Labelled photos from "Dataset - Ulstrasound images", an image-classification folder in shantivf/Diagnosis-of-Thyroid-Conditions. The possible labels are: benign, maligno.

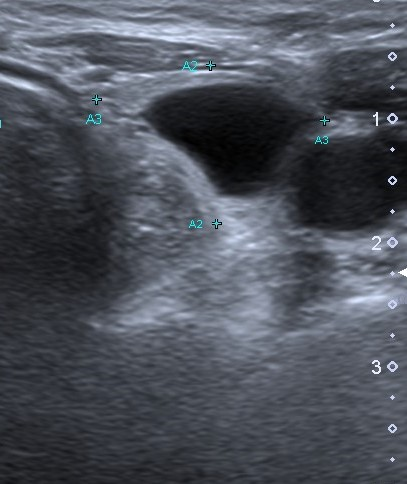
Label: benign

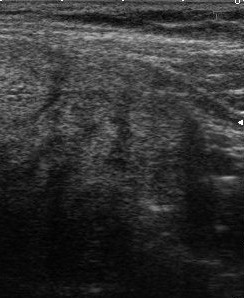
Label: maligno

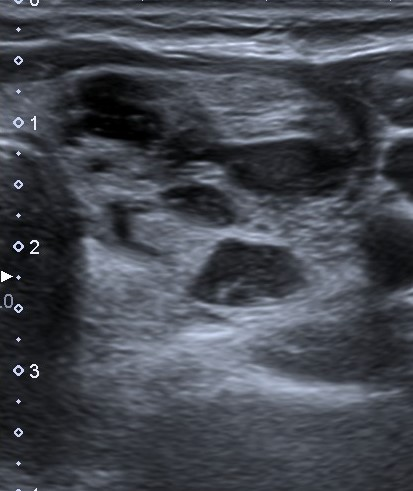
Label: benign

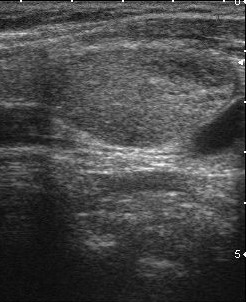
Label: maligno

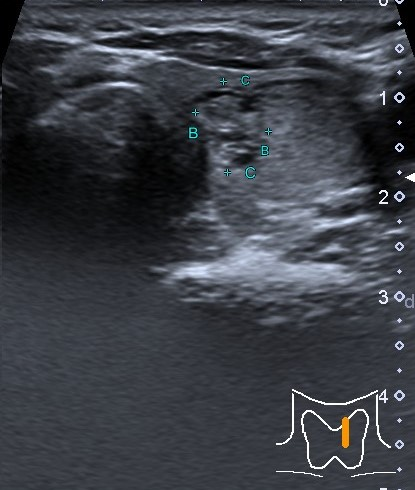
Label: benign

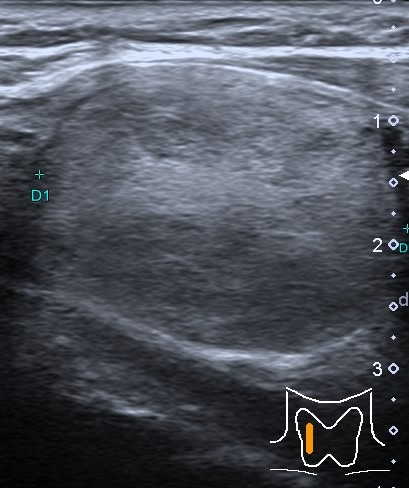
Label: maligno
